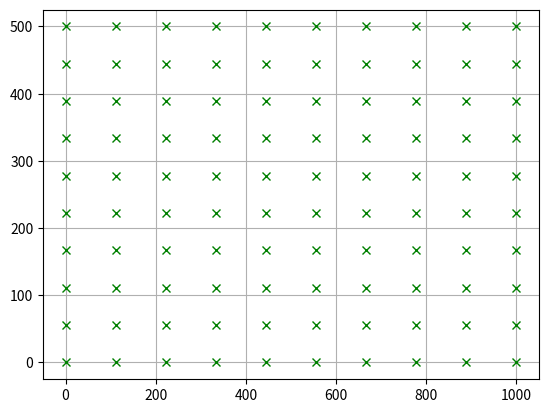

Recreate this plot in Python.
import numpy as np
import matplotlib.pyplot as plt

x = np.linspace(0,1000,10)
y = np.linspace(0,500,10)
X,Y = np.meshgrid(x, y)#网格点

plt.plot(X, Y,
         color='green',  # 设置颜色为limegreen
         marker='x',  # 设置点类型为圆点
         linestyle='')  # 设置线型为空，也即没有线连接点
plt.grid(True)
plt.show()


# import matplotlib.pyplot as plt
# import numpy as np

# x = np.linspace(0.05, 10, 1000)
# y = np.random.rand(1000)

# plt.scatter(x, y, label="scatter figure")

# plt.legend()

# plt.xlim(0.05, 10)
# plt.ylim(0, 1)

# plt.show()
